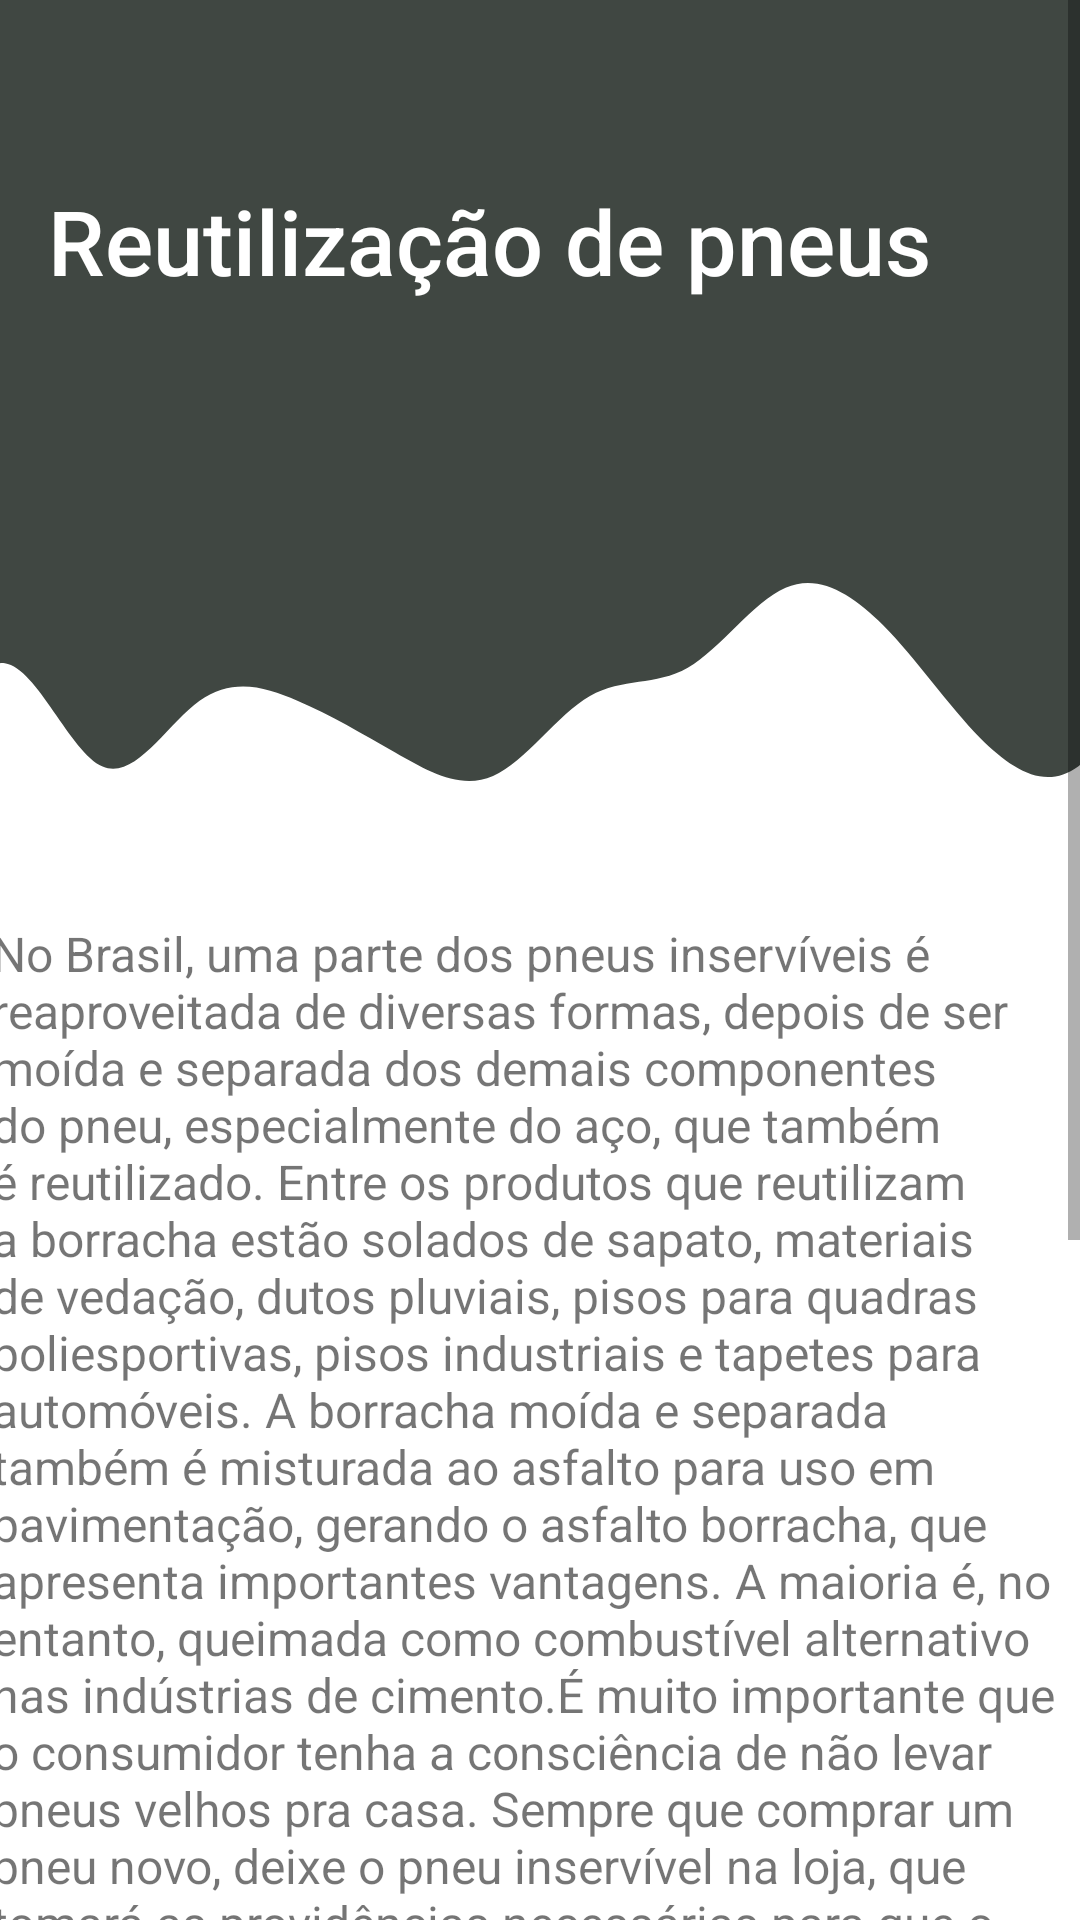

Layout XML and referenced resources for this Android screen:
<!-- AndroidManifest.xml: application theme Theme.ProjetoIRecicle -->
<!-- res/layout/activity_reutilizacao_pneu.xml -->
<?xml version="1.0" encoding="utf-8"?>
<ScrollView xmlns:android="http://schemas.android.com/apk/res/android"
    xmlns:app="http://schemas.android.com/apk/res-auto"
    xmlns:tools="http://schemas.android.com/tools"
    android:layout_width="match_parent"
    android:layout_height="match_parent"
    android:background="#FFFFFF"
    android:fillViewport="true"
    android:textAlignment="center"
    tools:context=".reutilizacao_pneu">

    <androidx.constraintlayout.widget.ConstraintLayout
        android:layout_width="match_parent"
        android:layout_height="wrap_content">

        <androidx.appcompat.widget.Toolbar
            android:id="@+id/toolbar2"
            android:layout_width="match_parent"
            android:layout_height="185dp"
            android:background="#404742"
            android:minHeight="?attr/actionBarSize"
            android:theme="?attr/actionBarTheme"
            app:layout_constraintEnd_toEndOf="parent"
            app:layout_constraintStart_toStartOf="parent"
            app:layout_constraintTop_toTopOf="parent" />

        <ImageView
            android:id="@+id/imageView20"
            android:layout_width="413dp"
            android:layout_height="94dp"
            android:scaleType="centerCrop"
            app:layout_constraintEnd_toEndOf="parent"
            app:layout_constraintStart_toStartOf="parent"
            app:layout_constraintTop_toBottomOf="@+id/toolbar2"
            app:srcCompat="@drawable/wavecinzaescuro" />

        <TextView
            android:id="@+id/pneus"
            android:layout_width="wrap_content"
            android:layout_height="wrap_content"
            android:layout_marginStart="16dp"
            android:layout_marginTop="60dp"
            android:fontFamily="sans-serif-medium"
            android:text="@string/pneus"
            android:textColor="#FFFFFF"
            android:textSize="30sp"
            app:layout_constraintStart_toStartOf="parent"
            app:layout_constraintTop_toTopOf="parent" />

        <TextView
            android:id="@+id/re_pneu"
            android:layout_width="366dp"
            android:layout_height="wrap_content"
            android:layout_marginStart="16dp"
            android:layout_marginTop="28dp"
            android:layout_marginEnd="16dp"
            android:text="@string/re_pneu"
            android:textSize="16sp"
            app:layout_constraintEnd_toEndOf="parent"
            app:layout_constraintStart_toStartOf="parent"
            app:layout_constraintTop_toBottomOf="@+id/imageView20" />

        <ImageView
            android:id="@+id/imageView"
            android:layout_width="wrap_content"
            android:layout_height="wrap_content"
            android:layout_marginStart="16dp"
            android:layout_marginTop="30dp"
            android:layout_marginEnd="16dp"
            android:layout_marginBottom="30dp"
            app:layout_constraintBottom_toBottomOf="parent"
            app:layout_constraintEnd_toEndOf="parent"
            app:layout_constraintStart_toStartOf="parent"
            app:layout_constraintTop_toBottomOf="@+id/re_pneu"
            app:srcCompat="@drawable/ciclo_do_pneu_1_1024x666" />

    </androidx.constraintlayout.widget.ConstraintLayout>
</ScrollView>
<!-- resources referenced by this layout -->
<resources>
  <!-- drawable ciclo_do_pneu_1_1024x666: png bitmap (drawable, 37375 bytes) -->
  <!-- drawable wavecinzaescuro (drawable) -->
  <vector xmlns:android="http://schemas.android.com/apk/res/android"
      android:width="1440dp"
      android:height="320dp"
      android:viewportWidth="1440"
      android:viewportHeight="320">
    <path
        android:pathData="M0,288L18.5,245.3C36.9,203 74,117 111,122.7C147.7,128 185,224 222,240C258.5,256 295,192 332,165.3C369.2,139 406,149 443,165.3C480,181 517,203 554,224C590.8,245 628,267 665,250.7C701.5,235 738,181 775,160C812.3,139 849,149 886,128C923.1,107 960,53 997,37.3C1033.8,21 1071,43 1108,80C1144.6,117 1182,171 1218,208C1255.4,245 1292,267 1329,240C1366.2,213 1403,139 1422,101.3L1440,64L1440,0L1421.5,0C1403.1,0 1366,0 1329,0C1292.3,0 1255,0 1218,0C1181.5,0 1145,0 1108,0C1070.8,0 1034,0 997,0C960,0 923,0 886,0C849.2,0 812,0 775,0C738.5,0 702,0 665,0C627.7,0 591,0 554,0C516.9,0 480,0 443,0C406.2,0 369,0 332,0C295.4,0 258,0 222,0C184.6,0 148,0 111,0C73.8,0 37,0 18,0L0,0Z"
        android:fillColor="#404742"/>
  </vector>
  <string name="pneus">Reutilização de pneus</string>
  <string name="re_pneu">No Brasil, uma parte dos pneus inservíveis é reaproveitada de diversas formas, depois de ser moída e separada dos demais componentes do pneu, especialmente do aço, que também é reutilizado. Entre os produtos que reutilizam a borracha estão solados de sapato, materiais de vedação, dutos pluviais, pisos para quadras poliesportivas, pisos industriais e tapetes para automóveis. A borracha moída e separada também é misturada ao asfalto para uso em pavimentação, gerando o asfalto borracha, que apresenta importantes vantagens. A maioria é, no entanto, queimada como combustível alternativo nas indústrias de cimento.É muito importante que o consumidor tenha a consciência de não levar pneus velhos pra casa. Sempre que comprar um pneu novo, deixe o pneu inservível na loja, que tomará as providências necessárias para que o pneu chegue até algum ponto de coleta.</string>
  <style name="Theme.ProjetoIRecicle" parent="Theme.MaterialComponents.DayNight.DarkActionBar">
          
          <item name="colorPrimary">@color/purple_500</item>
          <item name="colorPrimaryVariant">@color/purple_700</item>
          <item name="colorOnPrimary">@color/white</item>
          
          <item name="colorSecondary">@color/teal_200</item>
          <item name="colorSecondaryVariant">@color/teal_700</item>
          <item name="colorOnSecondary">@color/black</item>
          
          <item name="android:statusBarColor">?attr/colorPrimaryVariant</item>
          
      </style>
  <color name="purple_500">#FF03DAC5</color>
  <color name="purple_700">#060409</color>
  <color name="white">#FFFFFFFF</color>
  <color name="teal_200">#FF03DAC5</color>
  <color name="teal_700">#FF018786</color>
  <color name="black">#FF000000</color>
</resources>
